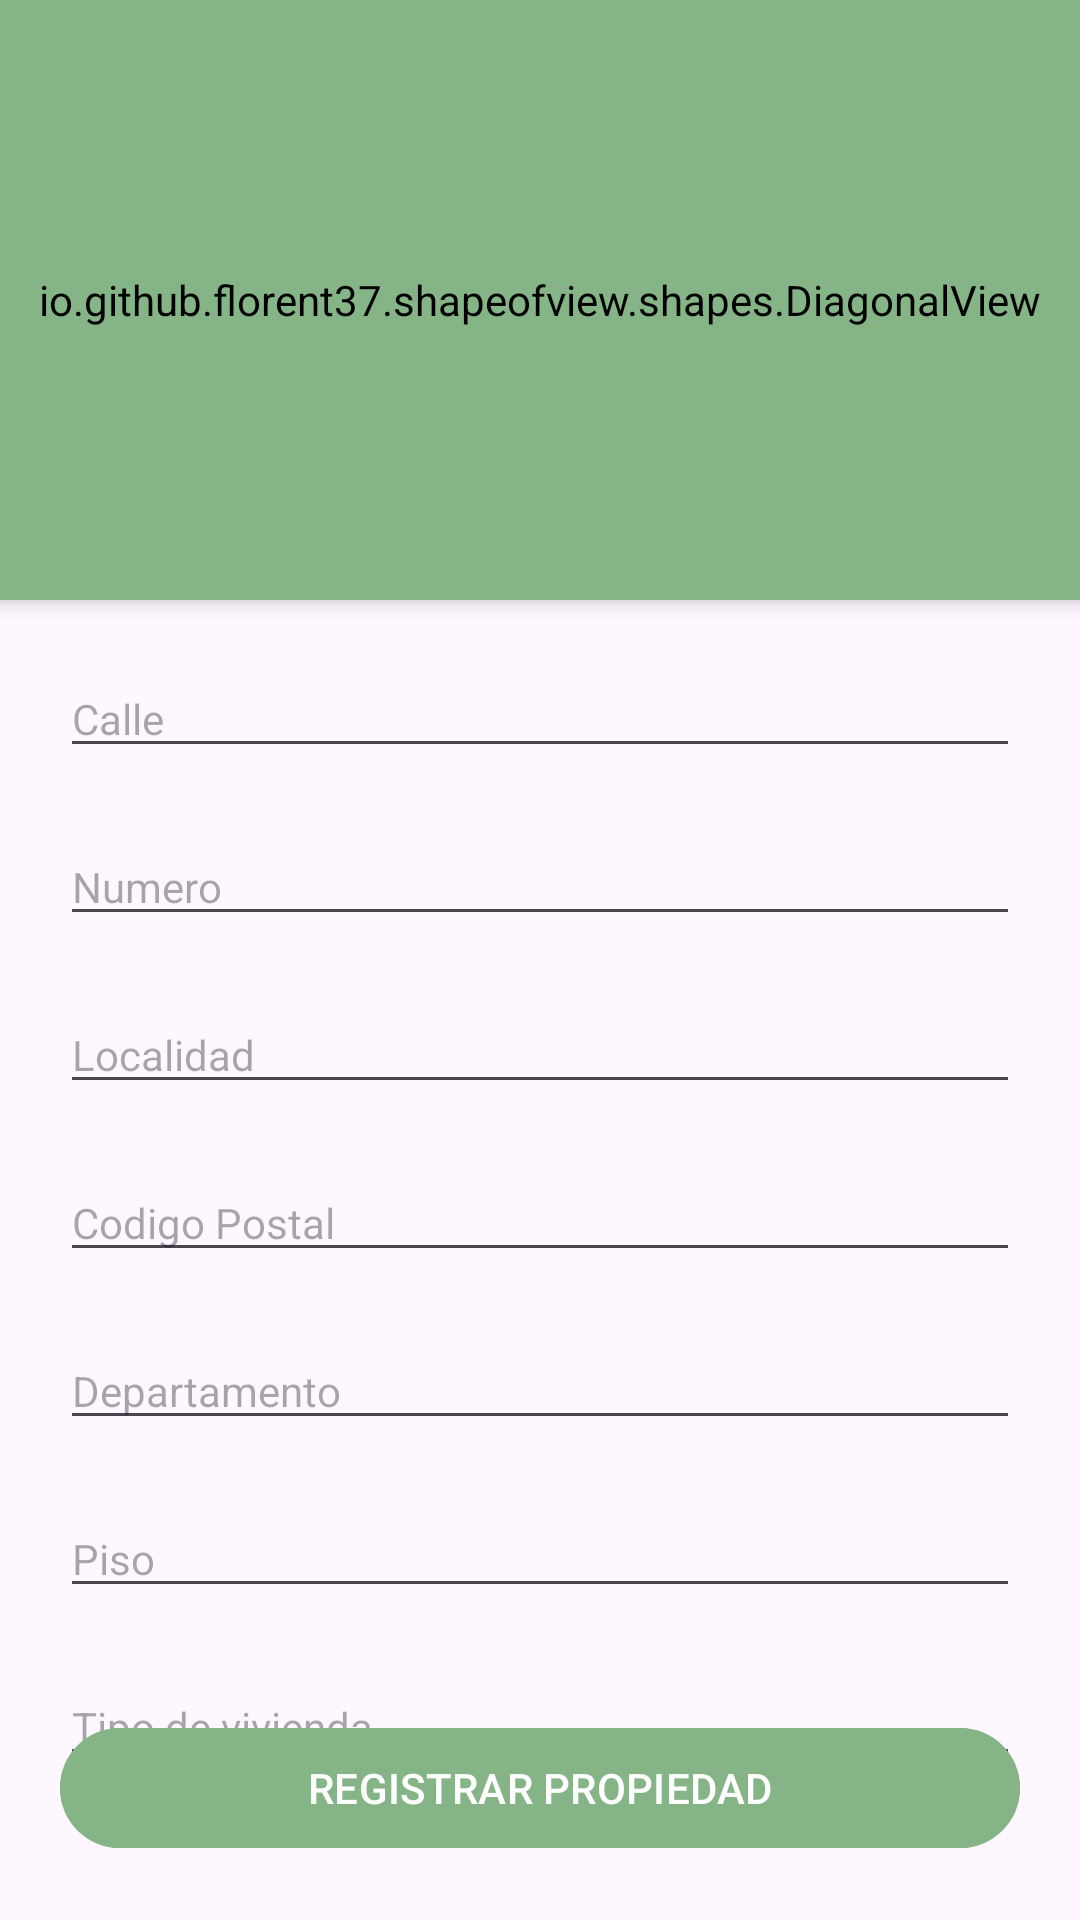

Here is an Android app screen rendered from its layout file. Give the layout XML and the strings, colors and styles it references.
<!-- AndroidManifest.xml: activity theme Theme.PetsHome -->
<!-- res/layout/activity_propiedad.xml -->
<?xml version="1.0" encoding="utf-8"?>
<androidx.coordinatorlayout.widget.CoordinatorLayout xmlns:android="http://schemas.android.com/apk/res/android"
    xmlns:app="http://schemas.android.com/apk/res-auto"
    xmlns:tools="http://schemas.android.com/tools"
    android:layout_width="match_parent"
    android:layout_height="match_parent"
    tools:context=".PropiedadActivity">


    <LinearLayout
        android:layout_width="match_parent"
        android:layout_height="match_parent"
        android:orientation="vertical">

        <io.github.florent37.shapeofview.shapes.DiagonalView
            android:layout_width="match_parent"
            android:layout_height="200dp"
            android:elevation="4dp"
            app:shape_diagonal_angle="10"
            app:shape_diagonal_position="bottom"
            android:backgroundTint="@color/verde_claro"
            >
            <View
                android:layout_width="match_parent"
                android:layout_height="match_parent"
                android:background="@color/verde_claro" />

            <TextView
                android:layout_width="match_parent"
                android:layout_height="wrap_content"
                android:text="MI PROPIEDAD"
                android:textAlignment="center"
                android:textStyle="bold"
                android:textColor="@color/white"
                android:textSize="22sp"
                android:layout_marginTop="20dp"/>


            <ImageView
                android:id="@+id/img_profile_photo"
                android:layout_width="match_parent"
                android:layout_height="80dp"
                android:src="@drawable/ic_casa"
                app:tint="@color/white"
                android:scaleType="fitCenter"
                android:layout_gravity="center" />





        </io.github.florent37.shapeofview.shapes.DiagonalView>

        <LinearLayout
            android:layout_width="match_parent"
            android:layout_height="wrap_content"
            android:orientation="horizontal"
            android:layout_marginTop="20dp"
            android:layout_marginHorizontal="20dp"
            android:gravity="center">



            <com.google.android.material.textfield.TextInputEditText
                android:layout_width="match_parent"
                android:layout_height="wrap_content"
                android:hint="Calle"
                android:textSize="14sp"
                android:inputType="text"
                />

        </LinearLayout>

        <LinearLayout
            android:layout_width="match_parent"
            android:layout_height="wrap_content"
            android:orientation="horizontal"
            android:layout_marginTop="20dp"
            android:layout_marginHorizontal="20dp"
            android:gravity="center">



            <com.google.android.material.textfield.TextInputEditText
                android:layout_width="match_parent"
                android:layout_height="wrap_content"
                android:hint="Numero"
                android:textSize="14sp"
                android:inputType="number"
                />

        </LinearLayout>

        <LinearLayout
            android:layout_width="match_parent"
            android:layout_height="wrap_content"
            android:orientation="horizontal"
            android:layout_marginTop="20dp"
            android:layout_marginHorizontal="20dp"
            android:gravity="center">



            <com.google.android.material.textfield.TextInputEditText
                android:layout_width="match_parent"
                android:layout_height="wrap_content"
                android:hint="Localidad"
                android:textSize="14sp"
                android:inputType="text"
                />

        </LinearLayout>

        <LinearLayout
            android:layout_width="match_parent"
            android:layout_height="wrap_content"
            android:orientation="horizontal"
            android:layout_marginTop="20dp"
            android:layout_marginHorizontal="20dp"
            android:gravity="center">



            <com.google.android.material.textfield.TextInputEditText
                android:layout_width="match_parent"
                android:layout_height="wrap_content"
                android:hint="Codigo Postal"
                android:textSize="14sp"
                android:inputType="text"
                />

        </LinearLayout>

        <LinearLayout
            android:layout_width="match_parent"
            android:layout_height="wrap_content"
            android:orientation="horizontal"
            android:layout_marginTop="20dp"
            android:layout_marginHorizontal="20dp"
            android:gravity="center">



            <com.google.android.material.textfield.TextInputEditText
                android:layout_width="match_parent"
                android:layout_height="wrap_content"
                android:hint="Departamento"
                android:textSize="14sp"
                android:inputType="text"
                />

        </LinearLayout>

        <LinearLayout
            android:layout_width="match_parent"
            android:layout_height="wrap_content"
            android:orientation="horizontal"
            android:layout_marginTop="20dp"
            android:layout_marginHorizontal="20dp"
            android:gravity="center">



            <com.google.android.material.textfield.TextInputEditText
                android:layout_width="match_parent"
                android:layout_height="wrap_content"
                android:hint="Piso"
                android:textSize="14sp"
                android:inputType="text"
                />

        </LinearLayout>

        <LinearLayout
            android:layout_width="match_parent"
            android:layout_height="wrap_content"
            android:orientation="horizontal"
            android:layout_marginTop="20dp"
            android:layout_marginHorizontal="20dp"
            android:gravity="center">



            <com.google.android.material.textfield.TextInputEditText
                android:layout_width="match_parent"
                android:layout_height="wrap_content"
                android:hint="Tipo de vivienda"
                android:textSize="14sp"
                android:inputType="text"
                />

        </LinearLayout>


    </LinearLayout>

    <Button
        android:id="@+id/btn_registrar_propiedad"
        android:layout_width="match_parent"
        android:layout_height="wrap_content"
        android:layout_gravity="bottom"
        android:layout_margin="20dp"
        android:text="REGISTRAR PROPIEDAD"
        android:backgroundTint="@color/verde_claro"/>


</androidx.coordinatorlayout.widget.CoordinatorLayout>
<!-- resources referenced by this layout -->
<resources>
  <color name="verde_claro">#85B587</color>
  <color name="white">#FFFFFFFF</color>
  <!-- drawable ic_casa (drawable) -->
  <vector android:height="24dp" android:tint="@color/gris_oscuro"
      android:viewportHeight="24" android:viewportWidth="24"
      android:width="24dp" xmlns:android="http://schemas.android.com/apk/res/android">
      <path android:fillColor="@android:color/white" android:pathData="M19,9.3V4h-3v2.6L12,3L2,12h3v8h5v-6h4v6h5v-8h3L19,9.3zM10,10c0,-1.1 0.9,-2 2,-2s2,0.9 2,2H10z"/>
  </vector>
  <style name="Theme.PetsHome" parent="Base.Theme.PetsHome" />
  <color name="gris_oscuro">#555555</color>
  <style name="Base.Theme.PetsHome" parent="Theme.Material3.DayNight.NoActionBar">
          
          
          <item name="android:statusBarColor">@color/verde_claro</item>
      </style>
</resources>
